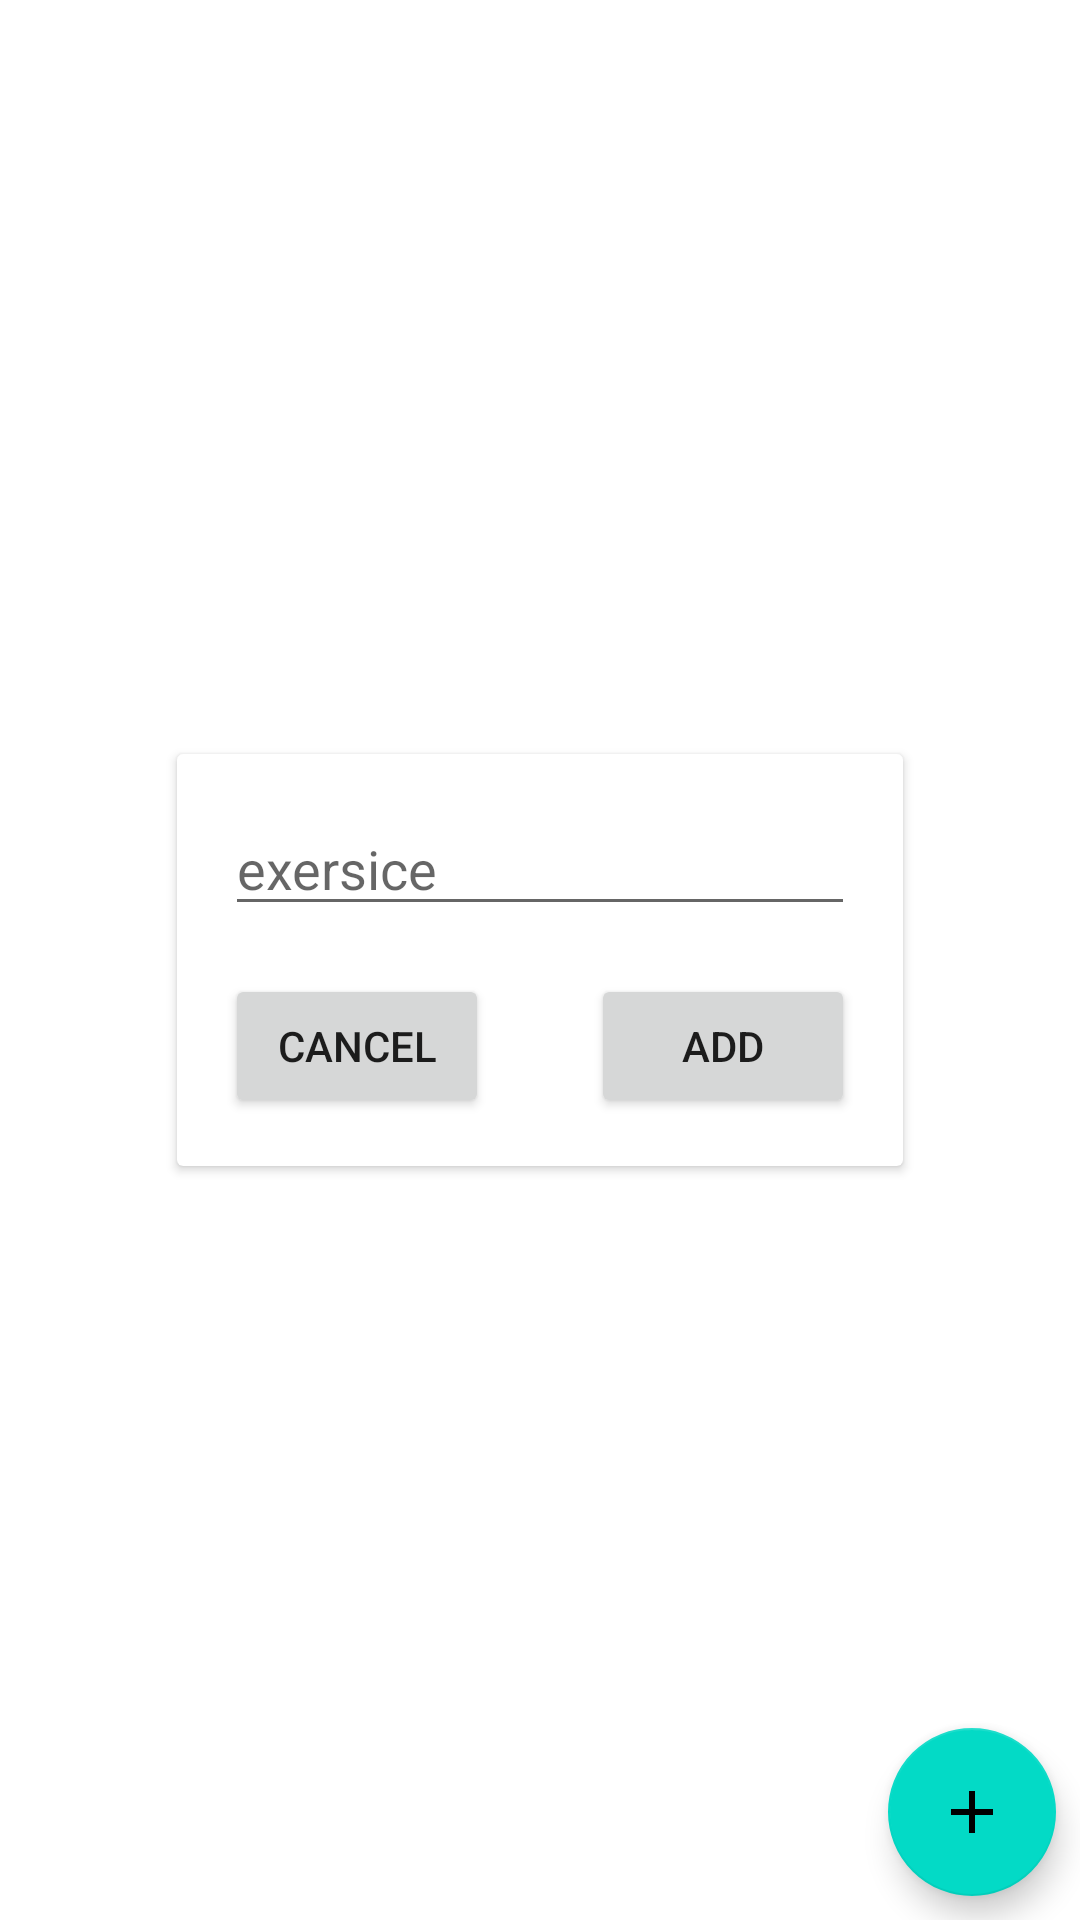

Layout XML and referenced resources for this Android screen:
<!-- AndroidManifest.xml: application theme Theme.FitnessJust4You -->
<!-- res/layout/fragment_training_set.xml -->
<?xml version="1.0" encoding="utf-8"?>
<androidx.constraintlayout.widget.ConstraintLayout xmlns:android="http://schemas.android.com/apk/res/android"
    xmlns:app="http://schemas.android.com/apk/res-auto"
    xmlns:tools="http://schemas.android.com/tools"
    android:layout_width="match_parent"
    android:layout_height="match_parent"
    tools:context=".TrainingSetFragment" >

    <androidx.recyclerview.widget.RecyclerView
        android:id="@+id/set_recyclerview"
        android:layout_width="0dp"
        android:layout_height="0dp"
        android:layout_marginStart="8dp"
        android:layout_marginTop="8dp"
        android:layout_marginEnd="8dp"
        android:layout_marginBottom="8dp"
        app:layoutManager="androidx.recyclerview.widget.LinearLayoutManager"
        app:layout_constraintBottom_toBottomOf="parent"
        app:layout_constraintEnd_toEndOf="parent"
        app:layout_constraintStart_toStartOf="parent"
        app:layout_constraintTop_toTopOf="parent"
        tools:listitem="@layout/item_set" />

    <androidx.cardview.widget.CardView
        android:id="@+id/setoverlay_cardview"
        android:layout_width="wrap_content"
        android:layout_height="wrap_content"
        android:layout_marginStart="8dp"
        android:layout_marginTop="8dp"
        android:layout_marginEnd="8dp"
        android:layout_marginBottom="8dp"
        app:layout_constraintBottom_toBottomOf="parent"
        app:layout_constraintEnd_toEndOf="parent"
        app:layout_constraintStart_toStartOf="parent"
        app:layout_constraintTop_toTopOf="parent">

        <androidx.constraintlayout.widget.ConstraintLayout
            android:layout_width="match_parent"
            android:layout_height="match_parent">

            <EditText
                android:id="@+id/set_name_input"
                android:layout_width="wrap_content"
                android:layout_height="wrap_content"
                android:layout_marginStart="16dp"
                android:layout_marginTop="16dp"
                android:layout_marginEnd="16dp"
                android:ems="10"
                android:hint="exersice"
                android:inputType="textPersonName"
                app:layout_constraintEnd_toEndOf="parent"
                app:layout_constraintStart_toStartOf="parent"
                app:layout_constraintTop_toTopOf="parent" />

            <Button
                android:id="@+id/setoverlay_cancel_button"
                android:layout_width="wrap_content"
                android:layout_height="wrap_content"
                android:layout_marginTop="16dp"
                android:layout_marginBottom="16dp"
                android:text="Cancel"
                app:layout_constraintBottom_toBottomOf="parent"
                app:layout_constraintStart_toStartOf="@+id/set_name_input"
                app:layout_constraintTop_toBottomOf="@+id/set_name_input" />

            <Button
                android:id="@+id/setoverlay_add_button"
                android:layout_width="wrap_content"
                android:layout_height="wrap_content"
                android:text="add"
                app:layout_constraintBottom_toBottomOf="@+id/setoverlay_cancel_button"
                app:layout_constraintEnd_toEndOf="@+id/set_name_input"
                app:layout_constraintTop_toTopOf="@+id/setoverlay_cancel_button" />

        </androidx.constraintlayout.widget.ConstraintLayout>
    </androidx.cardview.widget.CardView>

    <com.google.android.material.floatingactionbutton.FloatingActionButton
        android:id="@+id/set_add_FAB"
        android:layout_width="wrap_content"
        android:layout_height="wrap_content"
        android:layout_marginEnd="8dp"
        android:layout_marginBottom="8dp"
        android:clickable="true"
        android:src="@drawable/add_button"
        app:layout_constraintBottom_toBottomOf="parent"
        app:layout_constraintEnd_toEndOf="parent" />
</androidx.constraintlayout.widget.ConstraintLayout>
<!-- res/layout/item_set.xml (included above) -->
<?xml version="1.0" encoding="utf-8"?>
<androidx.constraintlayout.widget.ConstraintLayout xmlns:android="http://schemas.android.com/apk/res/android"
    xmlns:app="http://schemas.android.com/apk/res-auto"
    xmlns:tools="http://schemas.android.com/tools"
    android:layout_width="match_parent"
    android:layout_height="wrap_content">

    <com.google.android.material.card.MaterialCardView
        android:id="@+id/set_card"
        android:layout_width="0dp"
        android:layout_height="wrap_content"
        android:layout_marginStart="8dp"
        android:layout_marginTop="8dp"
        android:layout_marginEnd="8dp"
        app:cardCornerRadius="32dp"
        app:layout_constraintEnd_toEndOf="parent"
        app:layout_constraintStart_toStartOf="parent"
        app:layout_constraintTop_toTopOf="parent"
        app:strokeColor="@color/button_bg_activ"
        app:strokeWidth="2dp">

        <androidx.constraintlayout.widget.ConstraintLayout
            android:layout_width="match_parent"
            android:layout_height="wrap_content">

            <TextView
                android:id="@+id/set_name_text"
                android:layout_width="wrap_content"
                android:layout_height="wrap_content"
                android:layout_marginStart="16dp"
                android:layout_marginTop="16dp"
                android:fontFamily="sans-serif-medium"
                android:textSize="24sp"
                app:layout_constraintStart_toEndOf="@+id/imageView"
                app:layout_constraintTop_toTopOf="parent"
                tools:text="Beinbeuger" />

            <TextView
                android:id="@+id/set_counter_text"
                android:layout_width="wrap_content"
                android:layout_height="wrap_content"
                android:layout_marginTop="8dp"
                android:fontFamily="sans-serif-medium"
                android:textSize="16sp"
                app:layout_constraintStart_toStartOf="@+id/set_name_text"
                app:layout_constraintTop_toBottomOf="@+id/set_name_text"
                tools:text="6 Sätze" />

            <TextView
                android:id="@+id/set_reps_text"
                android:layout_width="wrap_content"
                android:layout_height="wrap_content"
                android:layout_marginTop="8dp"
                android:layout_marginBottom="8dp"
                android:fontFamily="sans-serif-medium"
                android:textSize="16sp"
                app:layout_constraintBottom_toBottomOf="parent"
                app:layout_constraintStart_toStartOf="@+id/set_counter_text"
                app:layout_constraintTop_toBottomOf="@+id/set_counter_text"
                tools:text="8 bis 12 Wiederholung" />

            <ImageView
                android:id="@+id/imageView"
                android:layout_width="80dp"
                android:layout_height="80dp"
                android:layout_marginStart="16dp"
                app:layout_constraintBottom_toBottomOf="parent"
                app:layout_constraintStart_toStartOf="parent"
                app:layout_constraintTop_toTopOf="parent"
                app:srcCompat="@drawable/placeholder_set" />
        </androidx.constraintlayout.widget.ConstraintLayout>
    </com.google.android.material.card.MaterialCardView>

</androidx.constraintlayout.widget.ConstraintLayout>
<!-- resources referenced by this layout -->
<resources>
  <color name="button_bg_activ">#591E55</color>
  <!-- drawable add_button (drawable) -->
  <vector android:height="48dp" android:tint="#591E55"
      android:viewportHeight="24" android:viewportWidth="24"
      android:width="48dp" xmlns:android="http://schemas.android.com/apk/res/android">
      <path android:fillColor="@android:color/white" android:pathData="M19,13h-6v6h-2v-6H5v-2h6V5h2v6h6v2z"/>
  </vector>
  <!-- drawable placeholder_set: webp bitmap (drawable, 62620 bytes) -->
  <style name="Theme.FitnessJust4You" parent="Theme.MaterialComponents.DayNight.DarkActionBar">
  
          <item name="colorPrimary">@color/black</item>
          
          
          <item name="android:statusBarColor">@color/button_bg_activ</item>
  
          
      </style>
  <color name="black">#FF000000</color>
</resources>
